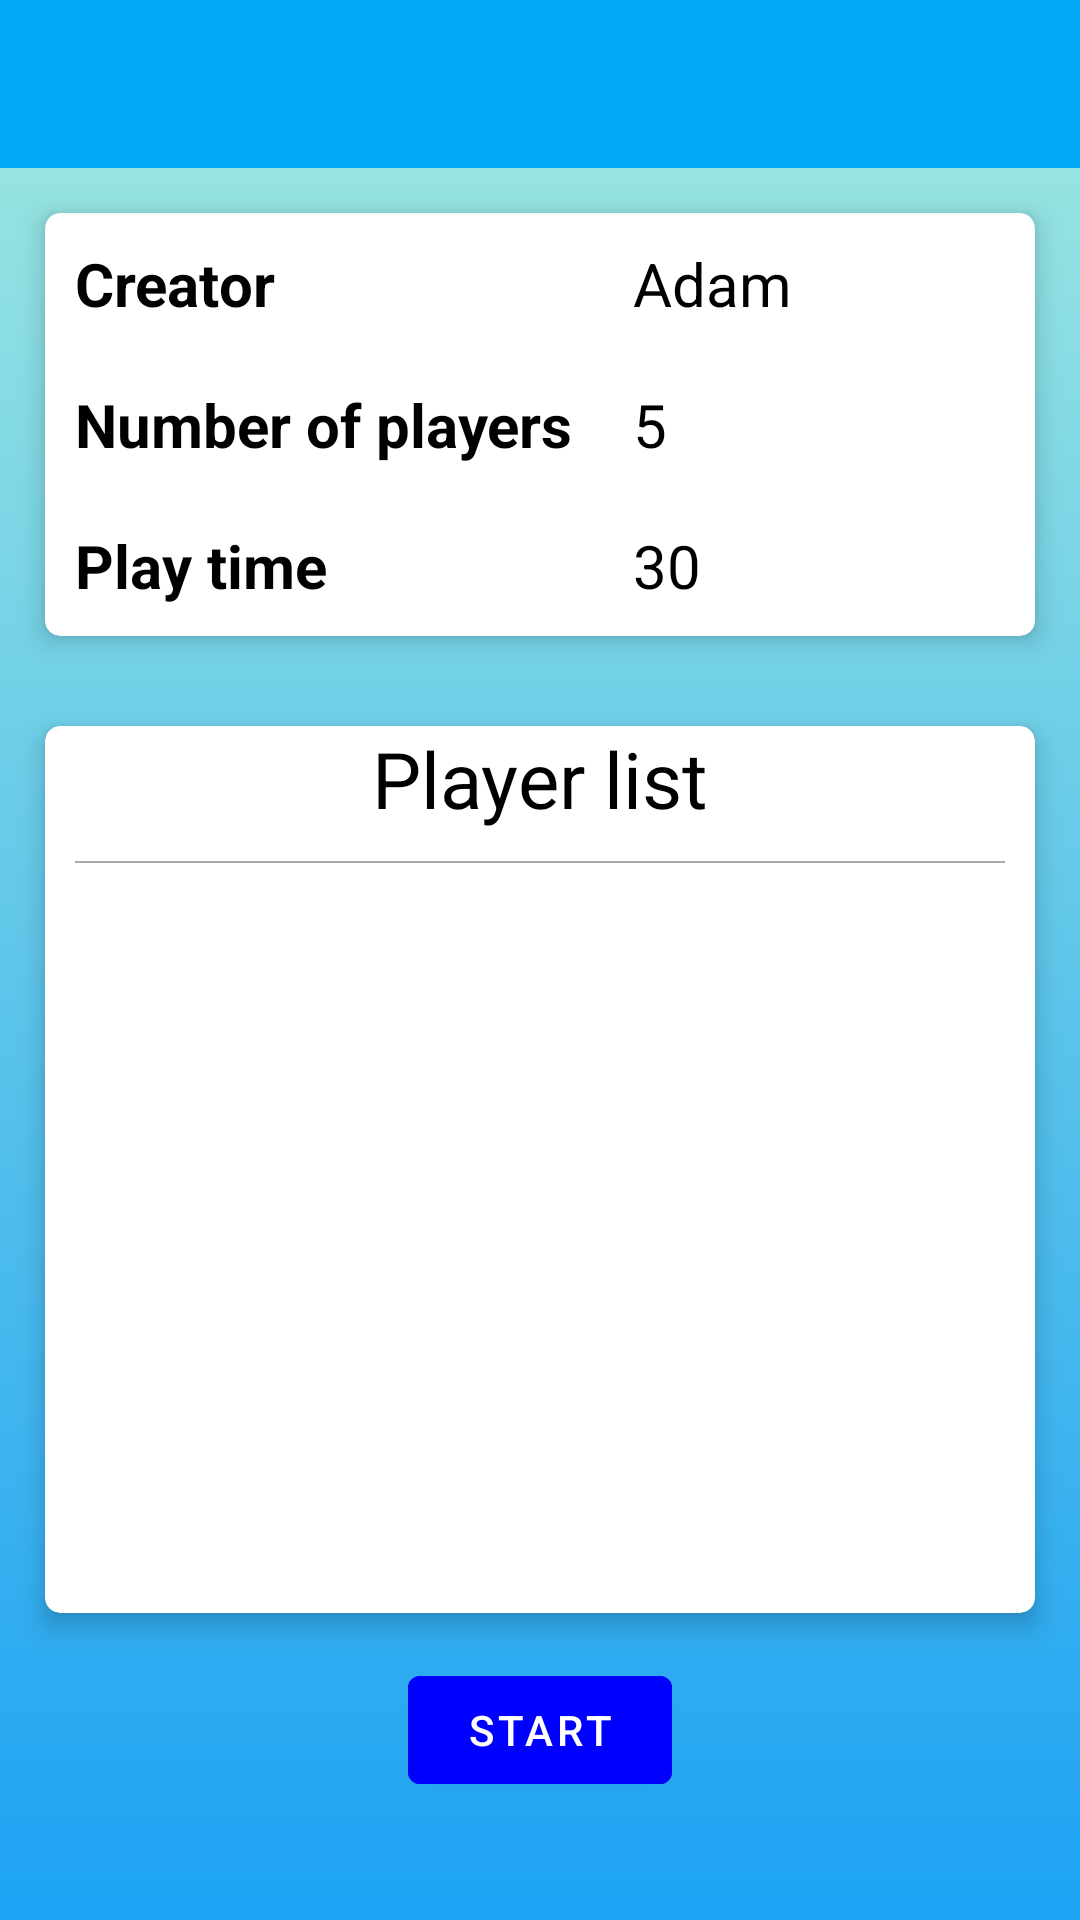

Write the Android layout XML for this screen, with the resource values it uses.
<!-- AndroidManifest.xml: application theme Theme.DemoApp -->
<!-- res/layout/activity_room_info.xml -->
<?xml version="1.0" encoding="utf-8"?>
<LinearLayout xmlns:android="http://schemas.android.com/apk/res/android"
    xmlns:app="http://schemas.android.com/apk/res-auto"
    xmlns:tools="http://schemas.android.com/tools"
    android:layout_width="match_parent"
    android:layout_height="match_parent"
    tools:context=".activity.RoomInfoActivity"
    android:orientation="vertical"
    android:background="@drawable/main_background_gradient">

    <com.google.android.material.appbar.AppBarLayout
        android:layout_width="match_parent"
        android:layout_height="wrap_content">
        <RelativeLayout
            android:layout_width="match_parent"
            android:layout_height="wrap_content">

            <androidx.appcompat.widget.Toolbar
                android:id="@+id/toolbarRoomInfo"
                android:layout_width="match_parent"
                android:layout_height="?attr/actionBarSize"
                android:background="#03A9F4">
            </androidx.appcompat.widget.Toolbar>
            <TextView
                android:id="@+id/room_info_title_txt"
                android:textColor="@color/colorWhite"
                android:textSize="24sp"
                android:layout_centerInParent="true"
                android:layout_width="wrap_content"
                android:layout_height="wrap_content"
                android:text=""/>

        </RelativeLayout>

    </com.google.android.material.appbar.AppBarLayout>

    <androidx.cardview.widget.CardView
        android:layout_width="match_parent"
        android:layout_height="wrap_content"
        app:cardCornerRadius="5dp"
        android:elevation="5dp"
        app:cardElevation="5dp"
        android:layout_margin="15dp">

        <LinearLayout
            android:layout_width="match_parent"
            android:layout_height="wrap_content"
            android:orientation="vertical">

            <LinearLayout
                android:layout_width="match_parent"
                android:layout_height="wrap_content"
                android:padding="10dp"
                android:weightSum="5"
                android:gravity="center_vertical">

                <TextView
                    android:layout_width="0dp"
                    android:layout_height="wrap_content"
                    android:layout_weight="3"
                    android:text="@string/creator"
                    android:textSize="20sp"
                    android:textStyle="bold"
                    android:textColor="@color/black"/>

                <TextView
                    android:id="@+id/txt_room_info_owner"
                    android:layout_width="0dp"
                    android:layout_height="wrap_content"
                    android:text="Adam"
                    android:textSize="20sp"
                    android:layout_weight="2"
                    android:textColor="@color/black"/>
            </LinearLayout>

            <LinearLayout
                android:layout_width="match_parent"
                android:layout_height="wrap_content"
                android:padding="10dp"
                android:weightSum="5"
                android:gravity="center_vertical">

                <TextView
                    android:id="@+id/textViewNumOfPlayers"
                    android:layout_width="0dp"
                    android:layout_height="wrap_content"
                    android:layout_weight="3"
                    android:textStyle="bold"
                    android:text="@string/num_of_players"
                    android:textSize="20sp"
                    android:textColor="@color/black"/>

                <TextView
                    android:id="@+id/txt_room_info_number"
                    android:layout_width="0dp"
                    android:layout_height="wrap_content"
                    android:text="5"
                    android:textSize="20sp"
                    android:layout_weight="2"
                    android:textColor="@color/black"/>

            </LinearLayout>

            <LinearLayout
                android:layout_width="match_parent"
                android:layout_height="wrap_content"
                android:padding="10dp"
                android:weightSum="5"
                android:gravity="center_vertical">

                <TextView
                    android:layout_width="0dp"
                    android:layout_height="wrap_content"
                    android:layout_weight="3"
                    android:textStyle="bold"
                    android:text="@string/play_time"
                    android:textSize="20sp"
                    android:textColor="@color/black"/>

                <TextView
                    android:id="@+id/txt_room_info_time"
                    android:layout_width="0dp"
                    android:layout_height="wrap_content"
                    android:text="30"
                    android:textSize="20sp"
                    android:layout_weight="2"
                    android:textColor="@color/black"/>

            </LinearLayout>

        </LinearLayout>
    </androidx.cardview.widget.CardView>

    <androidx.cardview.widget.CardView
        android:layout_width="match_parent"
        android:layout_height="wrap_content"
        app:cardCornerRadius="5dp"
        android:elevation="5dp"
        app:cardElevation="5dp"
        android:layout_margin="15dp">

        <LinearLayout
            android:layout_width="match_parent"
            android:layout_height="wrap_content"
            android:orientation="vertical">

            <TextView
                android:layout_width="wrap_content"
                android:layout_height="wrap_content"
                android:text="@string/player_list"
                android:textSize="26sp"
                android:layout_gravity="center"
                android:textColor="@color/black"
                android:layout_marginBottom="10dp"/>
            <View
                android:layout_width="match_parent"
                android:layout_height="0.5dp"
                android:background="@android:color/darker_gray"
                android:layout_marginHorizontal="10dp"/>
            <ListView
                android:id="@+id/listViewPlayer"
                android:layout_width="match_parent"
                android:layout_height="250dp"
                android:layout_marginHorizontal="10dp"/>

        </LinearLayout>

    </androidx.cardview.widget.CardView>

    <com.google.android.material.button.MaterialButton
        android:layout_width="wrap_content"
        android:layout_height="wrap_content"
        android:layout_gravity="center_horizontal"
        android:text="@string/start"
        android:id="@+id/buttonStartGame"
        android:backgroundTint="@color/colorBlue"/>


</LinearLayout>
<!-- resources referenced by this layout -->
<resources>
  <color name="colorBlue">#0000FF</color>
  <color name="colorWhite">#ffffff</color>
  <!-- drawable main_background_gradient (drawable) -->
  <?xml version="1.0" encoding="utf-8"?>
  <selector xmlns:android="http://schemas.android.com/apk/res/android">
      <item>
          <shape>
              <gradient
                  android:angle="90"
                  android:startColor="#1DA2F4"
                  android:endColor="#A1EAE0"
                  android:type="linear"/>
          </shape>
      </item>
  </selector>
  <string name="creator">Creator</string>
  <string name="num_of_players">Number of players</string>
  <string name="play_time">Play time</string>
  <string name="player_list">Player list</string>
  <string name="start">Start</string>
  <style name="Theme.DemoApp" parent="Theme.MaterialComponents.Light.NoActionBar">
          
          <item name="colorPrimary">@color/colorPrimary</item>
          <item name="colorPrimaryDark">@color/colorPrimaryDark</item>
          <item name="colorAccent">@color/colorAccent</item>
      </style>
  <color name="colorPrimary">#03A9F4</color>
  <color name="colorPrimaryDark">#3700B3</color>
  <color name="colorAccent">#03DAC5</color>
  <!-- not gathered from this repository: default colours our renderer supplied (Android Studio template values) -->
  <color name="black">#FF000000</color>
</resources>
